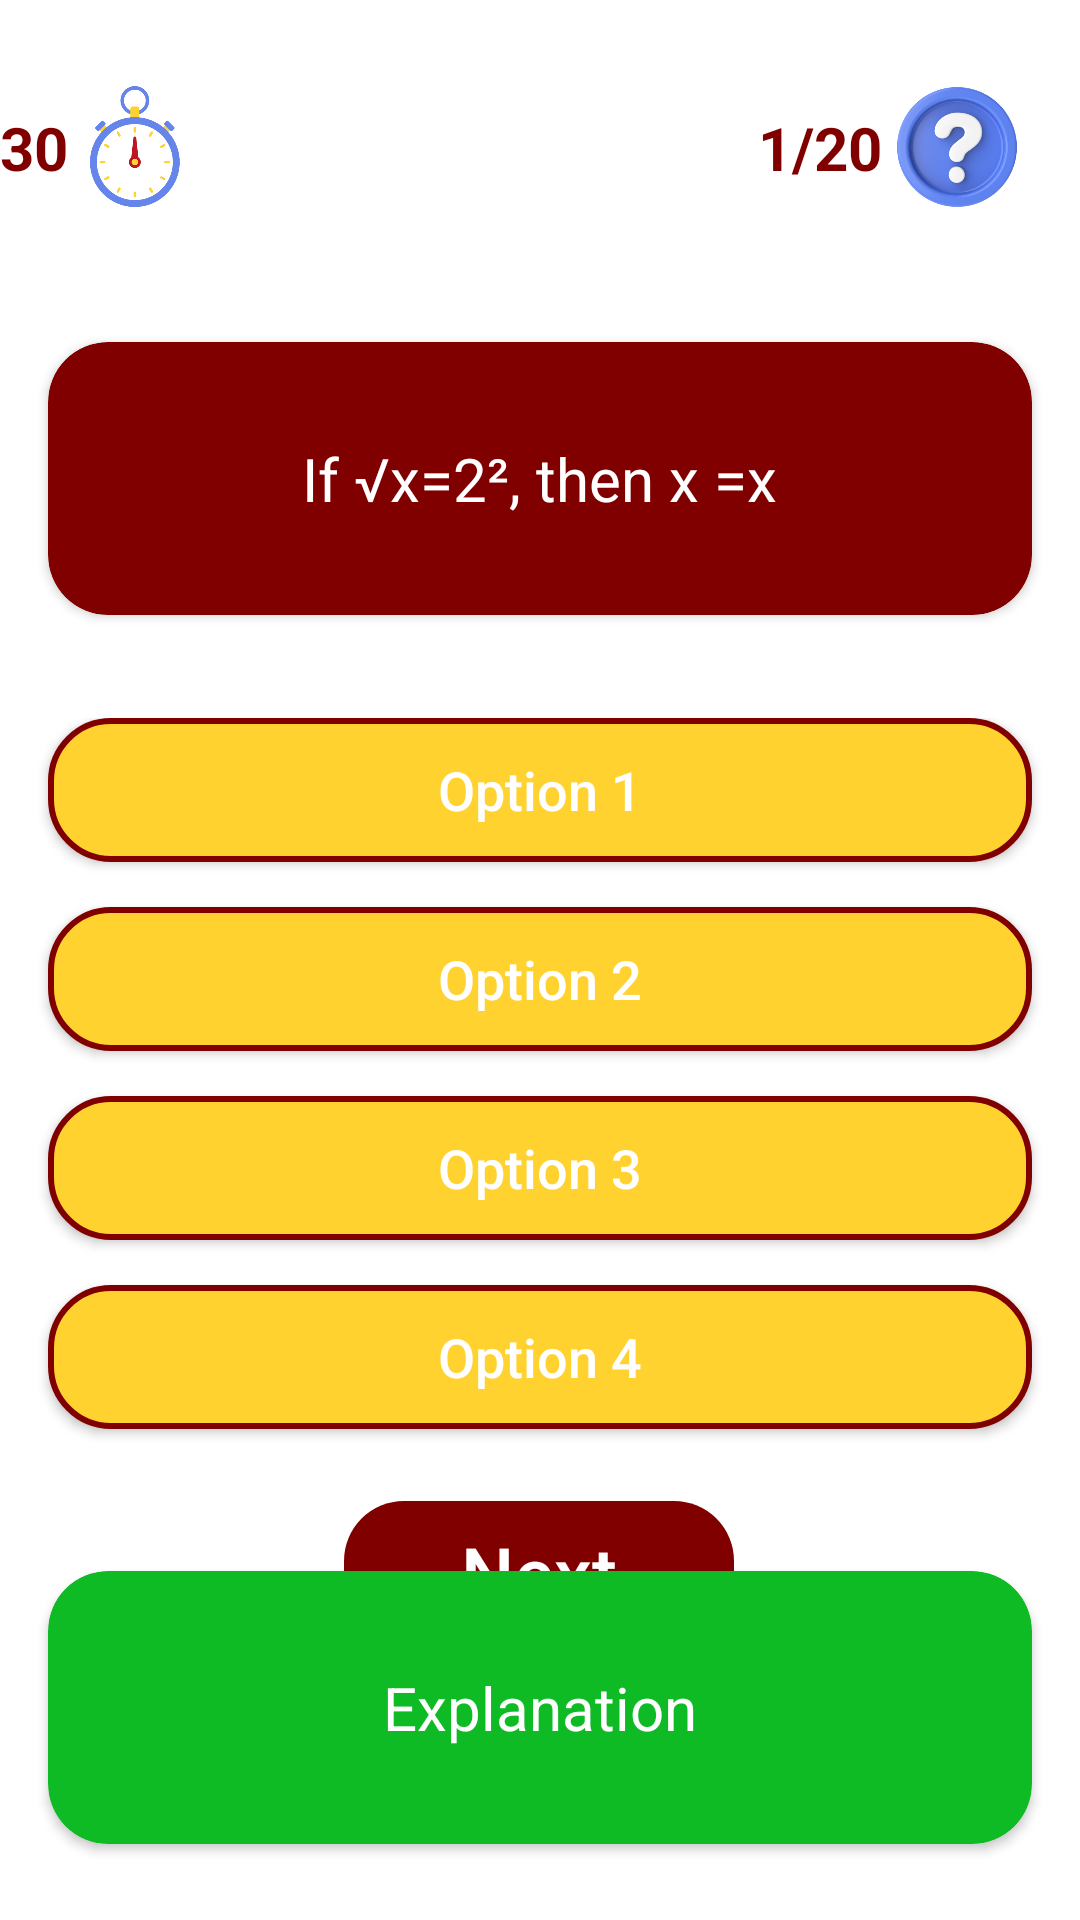

Layout XML and referenced resources for this Android screen:
<!-- AndroidManifest.xml: application theme Theme.AdmissionAceApplication -->
<!-- res/layout/activity_questions.xml -->
<?xml version="1.0" encoding="utf-8"?>
<androidx.constraintlayout.widget.ConstraintLayout xmlns:android="http://schemas.android.com/apk/res/android"
    xmlns:app="http://schemas.android.com/apk/res-auto"
    xmlns:tools="http://schemas.android.com/tools"
    android:layout_width="match_parent"
    android:layout_height="match_parent"
    tools:context=".Activities.QuestionsActivity">


    <androidx.cardview.widget.CardView
        android:id="@+id/cardView22"
        android:layout_width="0dp"
        android:layout_height="wrap_content"
        android:layout_marginStart="16dp"
        android:layout_marginEnd="16dp"
        app:cardBackgroundColor="@color/green"
        app:cardCornerRadius="20dp"
        app:layout_constraintBottom_toBottomOf="parent"
        app:layout_constraintEnd_toEndOf="parent"
        app:layout_constraintHorizontal_bias="1.0"
        app:layout_constraintStart_toStartOf="parent"
        app:layout_constraintTop_toTopOf="parent"
        app:layout_constraintVertical_bias="0.954">

        <TextView
            android:id="@+id/explain"
            android:layout_width="wrap_content"
            android:layout_height="wrap_content"
            android:layout_gravity="center"
            android:layout_marginLeft="16dp"
            android:layout_marginTop="32dp"
            android:layout_marginRight="16dp"
            android:layout_marginBottom="32dp"
            android:gravity="center"
            android:text="Explanation"
            android:textColor="#ffffff"
            android:textSize="20sp"
            android:textStyle="normal" />

    </androidx.cardview.widget.CardView>

    <androidx.constraintlayout.widget.ConstraintLayout
        android:id="@+id/optionContainer"
        android:layout_width="match_parent"
        android:layout_height="wrap_content"
        android:enabled="false"
        app:layout_constraintBottom_toBottomOf="parent"
        app:layout_constraintEnd_toEndOf="parent"
        app:layout_constraintHorizontal_bias="0.0"
        app:layout_constraintStart_toStartOf="parent"
        app:layout_constraintTop_toBottomOf="@+id/cardView2"
        app:layout_constraintVertical_bias="0.198">

        <androidx.appcompat.widget.AppCompatButton
            android:id="@+id/option4"
            android:layout_width="0dp"
            android:layout_height="wrap_content"
            android:layout_marginStart="16dp"
            android:layout_marginTop="15dp"
            android:layout_marginEnd="16dp"
            android:layout_marginBottom="24dp"
            android:background="@drawable/btn_opt"
            android:text="Option 4"
            android:textAllCaps="false"
            android:textColor="#FFFFFF"
            android:textSize="18sp"
            app:layout_constraintBottom_toBottomOf="parent"
            app:layout_constraintEnd_toEndOf="parent"
            app:layout_constraintHorizontal_bias="1.0"
            app:layout_constraintStart_toStartOf="parent"
            app:layout_constraintTop_toBottomOf="@+id/option3" />

        <androidx.appcompat.widget.AppCompatButton
            android:id="@+id/option3"
            android:layout_width="0dp"
            android:layout_height="wrap_content"
            android:layout_marginStart="16dp"
            android:layout_marginTop="15dp"
            android:layout_marginEnd="16dp"
            android:background="@drawable/btn_opt"
            android:text="Option 3"
            android:textAllCaps="false"
            android:textColor="#FFFFFF"
            android:textSize="18sp"
            app:layout_constraintEnd_toEndOf="parent"
            app:layout_constraintHorizontal_bias="0.0"
            app:layout_constraintStart_toStartOf="parent"
            app:layout_constraintTop_toBottomOf="@+id/option2" />

        <androidx.appcompat.widget.AppCompatButton
            android:id="@+id/option2"
            android:layout_width="0dp"
            android:layout_height="wrap_content"
            android:layout_marginStart="16dp"
            android:layout_marginTop="15dp"
            android:layout_marginEnd="16dp"
            android:background="@drawable/btn_opt"
            android:text="Option 2"
            android:textAllCaps="false"
            android:textColor="#FFFFFF"
            android:textSize="18sp"
            app:layout_constraintEnd_toEndOf="parent"
            app:layout_constraintHorizontal_bias="0.0"
            app:layout_constraintStart_toStartOf="parent"
            app:layout_constraintTop_toBottomOf="@+id/option1" />

        <androidx.appcompat.widget.AppCompatButton
            android:id="@+id/option1"
            android:layout_width="0dp"
            android:layout_height="wrap_content"
            android:layout_marginStart="16dp"
            android:layout_marginEnd="16dp"
            android:background="@drawable/btn_opt"
            android:text="Option 1"
            android:textAllCaps="false"
            android:textColor="#FFFFFF"
            android:textSize="18sp"
            app:layout_constraintEnd_toEndOf="parent"
            app:layout_constraintHorizontal_bias="0.0"
            app:layout_constraintStart_toStartOf="parent"
            app:layout_constraintTop_toTopOf="parent" />

    </androidx.constraintlayout.widget.ConstraintLayout>

    <ImageView
        android:id="@+id/imageView3"
        android:layout_width="50dp"
        android:layout_height="50dp"
        android:layout_marginStart="20dp"
        android:layout_marginTop="24dp"
        app:layout_constraintStart_toStartOf="parent"
        app:layout_constraintTop_toTopOf="parent"
        app:srcCompat="@drawable/timewatch" />

    <ImageView
        android:id="@+id/imageView7"
        android:layout_width="50dp"
        android:layout_height="50dp"
        android:layout_marginTop="24dp"
        android:layout_marginEnd="16dp"
        app:layout_constraintEnd_toEndOf="parent"
        app:layout_constraintTop_toTopOf="parent"
        app:srcCompat="@drawable/question" />

    <TextView
        android:id="@+id/totalQuestion"
        android:layout_width="wrap_content"
        android:layout_height="wrap_content"
        android:textColor="#800000"
        android:text="1/20"
        android:textStyle="bold"
        android:textSize="20sp"
        app:layout_constraintBottom_toBottomOf="@+id/imageView7"
        app:layout_constraintEnd_toStartOf="@+id/imageView7"
        app:layout_constraintTop_toTopOf="@+id/imageView7" />

    <TextView
        android:id="@+id/timer"
        android:layout_width="wrap_content"
        android:layout_height="wrap_content"
        android:textColor="#800000"
        android:text="30"
        android:textStyle="bold"
        android:textSize="20sp"
        app:layout_constraintBottom_toBottomOf="@+id/imageView3"
        app:layout_constraintTop_toTopOf="@+id/imageView3"
        tools:layout_editor_absoluteX="65dp" />

    <androidx.cardview.widget.CardView
        android:id="@+id/cardView2"
        android:layout_width="0dp"
        android:layout_height="wrap_content"
        android:layout_marginStart="16dp"
        android:layout_marginTop="40dp"
        android:layout_marginEnd="16dp"
        app:cardBackgroundColor="#800000"
        app:cardCornerRadius="20dp"
        app:layout_constraintEnd_toEndOf="parent"
        app:layout_constraintStart_toStartOf="parent"
        app:layout_constraintTop_toBottomOf="@+id/imageView3">

        <TextView
            android:id="@+id/question"
            android:layout_width="wrap_content"
            android:layout_height="wrap_content"
            android:layout_gravity="center"
            android:layout_marginLeft="16dp"
            android:layout_marginTop="32dp"
            android:layout_marginRight="16dp"
            android:layout_marginBottom="32dp"
            android:text="If √x=2², then x =x"
            android:textColor="#ffffff"
            android:textSize="20sp"
            android:textStyle="normal"
            android:gravity="center"/>
    </androidx.cardview.widget.CardView>

    <androidx.appcompat.widget.AppCompatButton
        android:id="@+id/btnNext"
        android:layout_width="130dp"
        android:layout_height="wrap_content"
        android:background="@drawable/btn_next"
        android:enabled="false"
        android:gravity="center"
        android:text="Next"
        android:textAllCaps="false"
        android:textColor="#FFFFFF"
        android:textSize="25sp"
        app:layout_constraintEnd_toEndOf="parent"
        app:layout_constraintHorizontal_bias="0.498"
        app:layout_constraintStart_toStartOf="parent"
        app:layout_constraintTop_toBottomOf="@+id/optionContainer" />
</androidx.constraintlayout.widget.ConstraintLayout>
<!-- resources referenced by this layout -->
<resources>
  <color name="green">#0fbb25</color>
  <!-- drawable btn_next (drawable) -->
  <?xml version="1.0" encoding="utf-8"?>
  <shape xmlns:android="http://schemas.android.com/apk/res/android">
  
      <solid
          android:color="#800000"/>
  
          <corners
              android:radius="20dp"/>
  
  </shape>
  <!-- drawable btn_opt (drawable) -->
  <?xml version="1.0" encoding="utf-8"?>
  <shape xmlns:android="http://schemas.android.com/apk/res/android">
  
      <solid
          android:color="#ffd230"/>
      <stroke
          android:color="#800000"
          android:width="2dp"/>
  
      <corners
          android:radius="20dp"/>
  </shape>
  <!-- drawable question: png bitmap (drawable, 129118 bytes) -->
  <!-- drawable timewatch: png bitmap (drawable, 30570 bytes) -->
  <style name="Theme.AdmissionAceApplication" parent="Theme.MaterialComponents.DayNight.DarkActionBar">
          
          <item name="colorPrimary">@color/maroon</item>
          <item name="colorPrimaryVariant">@color/purple_700</item>
          <item name="colorOnPrimary">@color/white</item>
          
          <item name="colorSecondary">@color/teal_200</item>
          <item name="colorSecondaryVariant">@color/teal_700</item>
          <item name="colorOnSecondary">@color/black</item>
          
          <item name="android:statusBarColor" tools:targetApi="l">?attr/colorPrimaryVariant</item>
          
  
      </style>
  <color name="maroon">#800000</color>
  <color name="purple_700">#FF3700B3</color>
  <color name="white">#FFFFFFFF</color>
  <color name="teal_200">#FF03DAC5</color>
  <color name="teal_700">#FF018786</color>
  <color name="black">#FF000000</color>
</resources>
